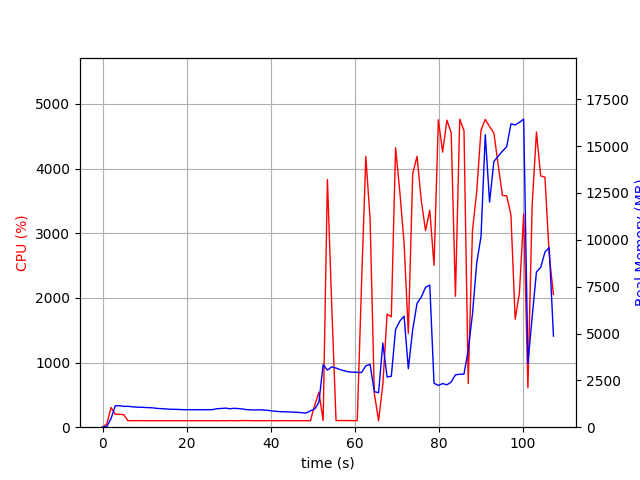

Source data for this figure (header and first rows):
elapsed_time, nproc, cpu, mem_real, mem_virtual
3.886222839355469e-05, 1, 0.0, 8.871, 2073
1.007, 1, 49.7, 39.1, 609
2.015, 1, 304.3, 457.1, 4415
3.023, 1, 199.5, 1145, 5177
4.031, 1, 199.5, 1147, 5177
5.039, 1, 193.3, 1110, 5177
6.046, 1, 100.3, 1114, 5177
7.053, 1, 101.3, 1090, 5177
8.061, 1, 101.2, 1071, 5177
9.07, 1, 101.1, 1065, 5177
10.08, 1, 101.1, 1053, 5177
11.09, 1, 100.0, 1044, 5177
12.1, 1, 101.1, 1029, 5177
13.11, 1, 100.1, 999.2, 5177
14.12, 1, 100.1, 990.5, 5177
15.13, 1, 100.0, 973.9, 5177
16.13, 1, 100.2, 957.3, 5177
17.14, 1, 100.1, 953.3, 5177
18.15, 1, 100.2, 948.3, 5177
19.16, 1, 99.2, 935, 5177
20.17, 1, 100.2, 935, 5177
21.18, 1, 100.1, 933.1, 5177
22.18, 1, 100.2, 933.1, 5177
23.19, 1, 99.1, 933.1, 5177
24.2, 1, 100.1, 933.1, 5177
25.21, 1, 100.0, 933.1, 5177
26.22, 1, 100.2, 941.1, 5177
27.23, 1, 99.1, 987.6, 5225
28.24, 1, 100.9, 1001, 5225
29.25, 1, 100.0, 1016, 5225
30.26, 1, 101.9, 985.7, 5225
31.27, 1, 100.1, 1008, 5225
32.28, 1, 99.9, 994.7, 5225
33.29, 1, 102.9, 972.2, 5225
34.3, 1, 102.0, 935.4, 5225
35.31, 1, 101.1, 925.9, 5225
36.32, 1, 100.0, 920.1, 5225
37.33, 1, 101.0, 930, 5225
38.34, 1, 100.0, 914.9, 5225
39.35, 1, 102.0, 898.6, 5225
40.36, 1, 100.0, 868.1, 5225
41.37, 1, 100.1, 845.5, 5225
42.38, 1, 101.1, 825.9, 5225
43.39, 1, 101.0, 820.9, 5225
44.4, 1, 100.9, 814.2, 5225
45.41, 1, 99.9, 804.3, 5225
46.42, 1, 100.0, 794.1, 5225
47.43, 1, 100.1, 771.9, 5225
48.44, 1, 101.0, 756, 5225
49.44, 1, 99.2, 873.6, 5225
50.45, 1, 339.5, 968.5, 5328
51.47, 1, 541.1, 1334, 7504
52.47, 1, 103.1, 3336, 12066
53.49, 1, 3830, 3049, 12066
54.53, 1, 1861, 3219, 12241
55.54, 1, 102.0, 3157, 12241
56.55, 1, 103.0, 3071, 12241
57.56, 1, 103.1, 3006, 12241
58.57, 1, 102.9, 2949, 12241
59.58, 1, 101.0, 2939, 12241
... 47 more rows
